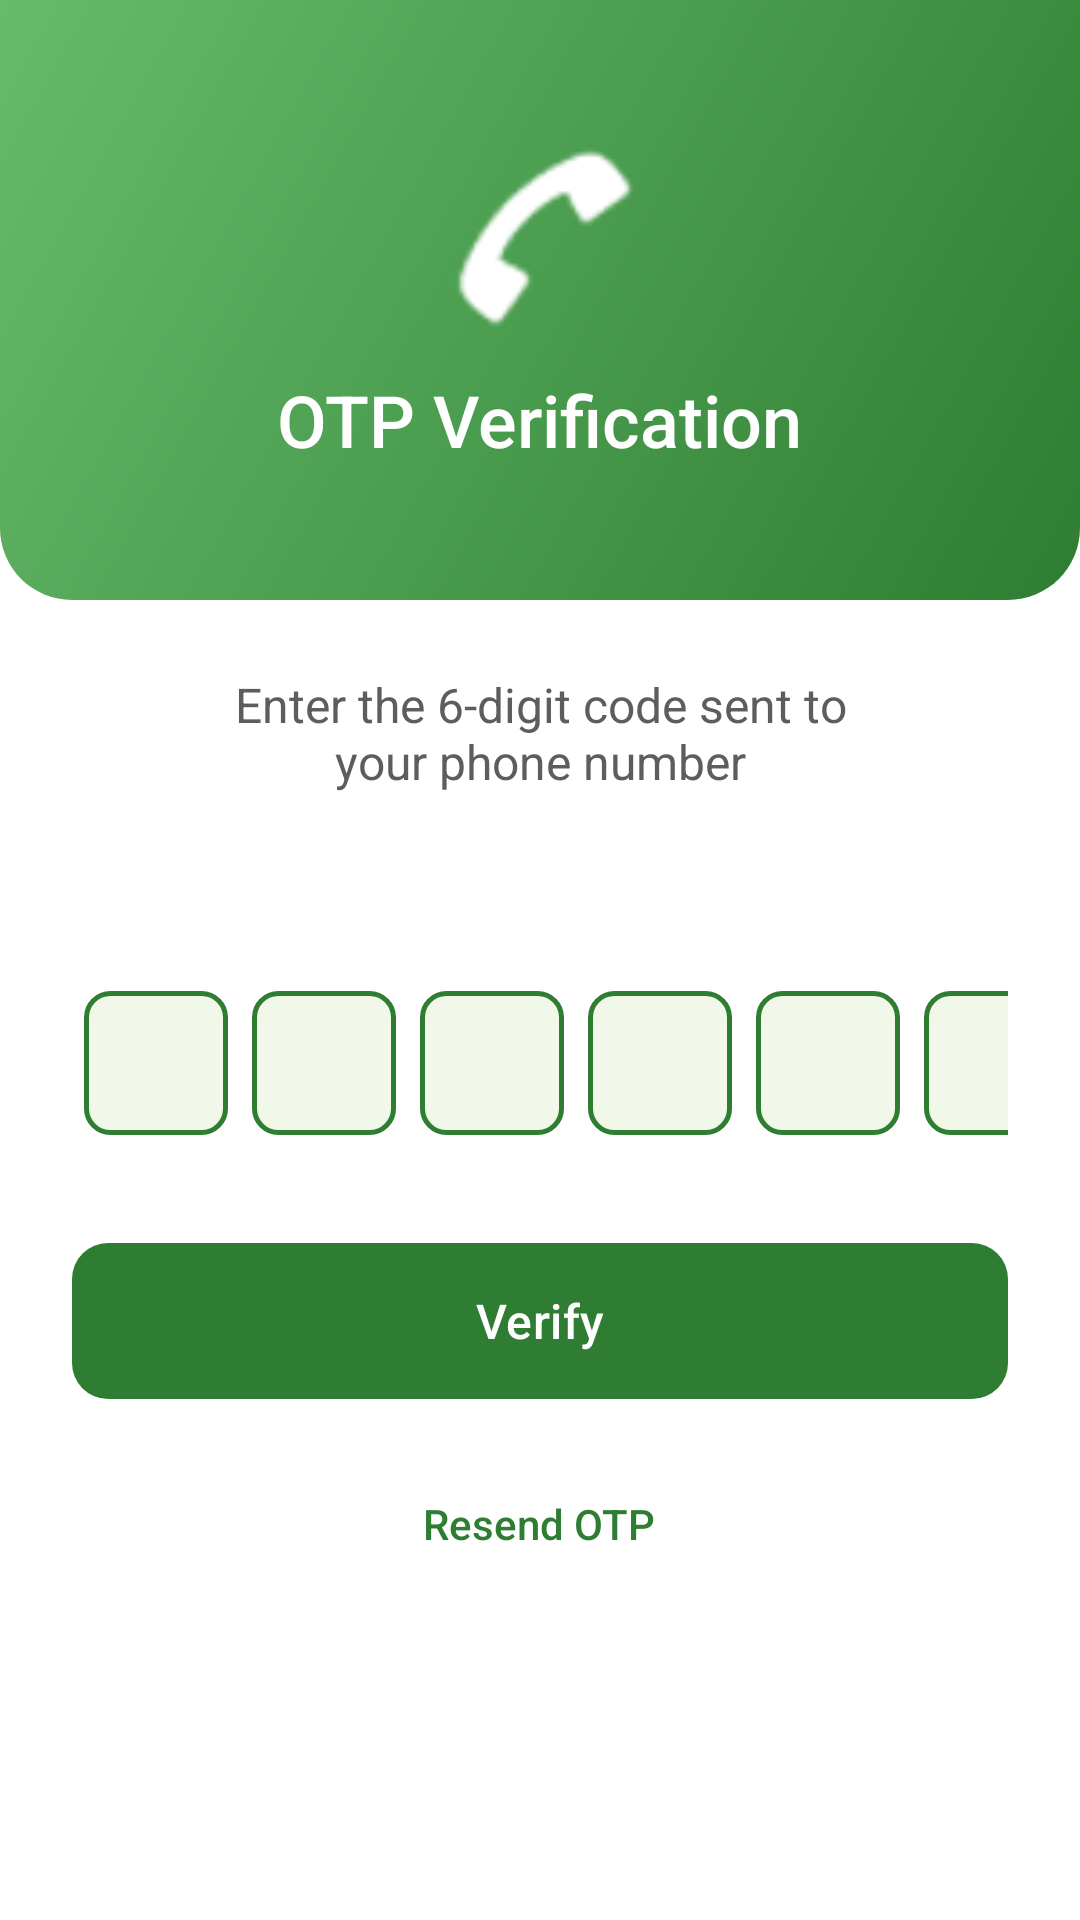

Here is an Android app screen rendered from its layout file. Give the layout XML and the strings, colors and styles it references.
<!-- AndroidManifest.xml: activity theme Theme.EcoGrocer.Auth -->
<!-- res/layout/activity_otp_verification.xml -->
<?xml version="1.0" encoding="utf-8"?>
<ScrollView xmlns:android="http://schemas.android.com/apk/res/android"
    xmlns:app="http://schemas.android.com/apk/res-auto"
    android:layout_width="match_parent"
    android:layout_height="match_parent"
    android:background="@color/background_white"
    android:fillViewport="true">

    <LinearLayout
        android:layout_width="match_parent"
        android:layout_height="wrap_content"
        android:orientation="vertical"
        android:gravity="center_horizontal">

        
        <RelativeLayout
            android:layout_width="match_parent"
            android:layout_height="200dp"
            android:background="@drawable/bg_green_header">

            <LinearLayout
                android:layout_width="wrap_content"
                android:layout_height="wrap_content"
                android:layout_centerInParent="true"
                android:gravity="center"
                android:orientation="vertical">

                <ImageView
                    android:layout_width="72dp"
                    android:layout_height="72dp"
                    android:src="@android:drawable/sym_action_call"
                    app:tint="@color/white"
                    android:contentDescription="OTP" />

                <TextView
                    android:layout_width="wrap_content"
                    android:layout_height="wrap_content"
                    android:layout_marginTop="8dp"
                    android:text="@string/otp_verification"
                    android:textColor="@color/white"
                    android:textSize="24sp"
                    android:fontFamily="sans-serif-medium" />
            </LinearLayout>
        </RelativeLayout>

        
        <LinearLayout
            android:layout_width="match_parent"
            android:layout_height="wrap_content"
            android:orientation="vertical"
            android:padding="24dp"
            android:gravity="center_horizontal">

            <TextView
                android:layout_width="wrap_content"
                android:layout_height="wrap_content"
                android:text="@string/otp_subtitle"
                android:textColor="@color/text_secondary"
                android:textSize="@dimen/text_lg"
                android:textAlignment="center"
                android:gravity="center" />

            <TextView
                android:id="@+id/tv_phone_number"
                android:layout_width="wrap_content"
                android:layout_height="wrap_content"
                android:layout_marginTop="8dp"
                android:textColor="@color/green_primary"
                android:textSize="@dimen/text_lg"
                android:fontFamily="sans-serif-medium" />

            
            <LinearLayout
                android:layout_width="wrap_content"
                android:layout_height="wrap_content"
                android:layout_marginTop="32dp"
                android:layout_marginBottom="32dp"
                android:orientation="horizontal">

                <EditText
                    android:id="@+id/et_otp_1"
                    android:layout_width="@dimen/otp_box_size"
                    android:layout_height="@dimen/otp_box_size"
                    android:layout_margin="4dp"
                    android:background="@drawable/bg_otp_box"
                    android:gravity="center"
                    android:inputType="number"
                    android:maxLength="1"
                    android:textColor="@color/text_primary"
                    android:textSize="@dimen/text_xl"
                    android:fontFamily="sans-serif-medium" />

                <EditText
                    android:id="@+id/et_otp_2"
                    android:layout_width="@dimen/otp_box_size"
                    android:layout_height="@dimen/otp_box_size"
                    android:layout_margin="4dp"
                    android:background="@drawable/bg_otp_box"
                    android:gravity="center"
                    android:inputType="number"
                    android:maxLength="1"
                    android:textColor="@color/text_primary"
                    android:textSize="@dimen/text_xl"
                    android:fontFamily="sans-serif-medium" />

                <EditText
                    android:id="@+id/et_otp_3"
                    android:layout_width="@dimen/otp_box_size"
                    android:layout_height="@dimen/otp_box_size"
                    android:layout_margin="4dp"
                    android:background="@drawable/bg_otp_box"
                    android:gravity="center"
                    android:inputType="number"
                    android:maxLength="1"
                    android:textColor="@color/text_primary"
                    android:textSize="@dimen/text_xl"
                    android:fontFamily="sans-serif-medium" />

                <EditText
                    android:id="@+id/et_otp_4"
                    android:layout_width="@dimen/otp_box_size"
                    android:layout_height="@dimen/otp_box_size"
                    android:layout_margin="4dp"
                    android:background="@drawable/bg_otp_box"
                    android:gravity="center"
                    android:inputType="number"
                    android:maxLength="1"
                    android:textColor="@color/text_primary"
                    android:textSize="@dimen/text_xl"
                    android:fontFamily="sans-serif-medium" />

                <EditText
                    android:id="@+id/et_otp_5"
                    android:layout_width="@dimen/otp_box_size"
                    android:layout_height="@dimen/otp_box_size"
                    android:layout_margin="4dp"
                    android:background="@drawable/bg_otp_box"
                    android:gravity="center"
                    android:inputType="number"
                    android:maxLength="1"
                    android:textColor="@color/text_primary"
                    android:textSize="@dimen/text_xl"
                    android:fontFamily="sans-serif-medium" />

                <EditText
                    android:id="@+id/et_otp_6"
                    android:layout_width="@dimen/otp_box_size"
                    android:layout_height="@dimen/otp_box_size"
                    android:layout_margin="4dp"
                    android:background="@drawable/bg_otp_box"
                    android:gravity="center"
                    android:inputType="number"
                    android:maxLength="1"
                    android:textColor="@color/text_primary"
                    android:textSize="@dimen/text_xl"
                    android:fontFamily="sans-serif-medium" />
            </LinearLayout>

            
            <Button
                android:id="@+id/btn_verify"
                android:layout_width="match_parent"
                android:layout_height="52dp"
                android:text="@string/verify"
                android:textColor="@color/white"
                android:textSize="@dimen/text_lg"
                android:textAllCaps="false"
                android:fontFamily="sans-serif-medium"
                android:background="@drawable/bg_button_green" />

            
            <ProgressBar
                android:id="@+id/progress_otp"
                android:layout_width="wrap_content"
                android:layout_height="wrap_content"
                android:layout_marginTop="16dp"
                android:visibility="gone"
                android:indeterminateTint="@color/green_primary" />

            
            <LinearLayout
                android:layout_width="wrap_content"
                android:layout_height="wrap_content"
                android:layout_marginTop="24dp"
                android:gravity="center"
                android:orientation="vertical">

                <TextView
                    android:id="@+id/tv_resend"
                    android:layout_width="wrap_content"
                    android:layout_height="wrap_content"
                    android:text="@string/resend_otp"
                    android:textColor="@color/green_primary"
                    android:textSize="@dimen/text_md"
                    android:fontFamily="sans-serif-medium"
                    android:padding="8dp" />

                <TextView
                    android:id="@+id/tv_timer"
                    android:layout_width="wrap_content"
                    android:layout_height="wrap_content"
                    android:textColor="@color/text_secondary"
                    android:textSize="@dimen/text_sm"
                    android:visibility="gone" />
            </LinearLayout>
        </LinearLayout>
    </LinearLayout>
</ScrollView>
<!-- resources referenced by this layout -->
<resources>
  <color name="background_white">#FFFFFF</color>
  <color name="green_primary">#2E7D32</color>
  <color name="text_primary">#1B1B1B</color>
  <color name="text_secondary">#5D5D5D</color>
  <color name="white">#FFFFFFFF</color>
  <dimen name="otp_box_size">48dp</dimen>
  <dimen name="text_lg">16sp</dimen>
  <dimen name="text_md">14sp</dimen>
  <dimen name="text_sm">12sp</dimen>
  <dimen name="text_xl">18sp</dimen>
  <!-- drawable bg_button_green (drawable) -->
  <?xml version="1.0" encoding="utf-8"?>
  <shape xmlns:android="http://schemas.android.com/apk/res/android"
      android:shape="rectangle">
      <solid android:color="@color/green_primary" />
      <corners android:radius="@dimen/button_corner" />
  </shape>
  <!-- drawable bg_green_header (drawable) -->
  <?xml version="1.0" encoding="utf-8"?>
  <shape xmlns:android="http://schemas.android.com/apk/res/android"
      android:shape="rectangle">
      <gradient
          android:startColor="@color/green_primary"
          android:endColor="@color/green_accent"
          android:angle="135" />
      <corners
          android:bottomLeftRadius="24dp"
          android:bottomRightRadius="24dp" />
  </shape>
  <!-- drawable bg_otp_box (drawable) -->
  <?xml version="1.0" encoding="utf-8"?>
  <shape xmlns:android="http://schemas.android.com/apk/res/android"
      android:shape="rectangle">
      <solid android:color="@color/otp_box_bg" />
      <stroke
          android:width="1.5dp"
          android:color="@color/otp_box_stroke" />
      <corners android:radius="@dimen/corner_sm" />
  </shape>
  <string name="otp_subtitle">Enter the 6-digit code sent to\nyour phone number</string>
  <string name="otp_verification">OTP Verification</string>
  <string name="resend_otp">Resend OTP</string>
  <string name="verify">Verify</string>
  <style name="Theme.EcoGrocer.Auth" parent="Theme.EcoGrocer">
          <item name="android:windowBackground">@color/background_white</item>
      </style>
  <dimen name="button_corner">12dp</dimen>
  <color name="green_accent">#66BB6A</color>
  <color name="otp_box_bg">#F1F8E9</color>
  <color name="otp_box_stroke">#2E7D32</color>
  <dimen name="corner_sm">8dp</dimen>
  <style name="Theme.EcoGrocer" parent="Base.Theme.EcoGrocer" />
  <style name="Base.Theme.EcoGrocer" parent="Theme.Material3.DayNight.NoActionBar">
          <item name="colorPrimary">@color/green_primary</item>
          <item name="colorPrimaryDark">@color/green_primary_dark</item>
          <item name="colorAccent">@color/green_accent</item>
          <item name="colorOnPrimary">@color/green_on_primary</item>
          <item name="colorSecondary">@color/green_accent</item>
          <item name="colorOnSecondary">@color/white</item>
          <item name="colorSurface">@color/background_white</item>
          <item name="colorOnSurface">@color/text_primary</item>
          <item name="android:colorBackground">@color/background_primary</item>
          <item name="android:statusBarColor">@color/green_primary</item>
          <item name="android:windowBackground">@color/background_primary</item>
      </style>
  <color name="green_primary_dark">#1B5E20</color>
  <color name="green_on_primary">#FFFFFF</color>
  <color name="background_primary">#F1F8E9</color>
</resources>
